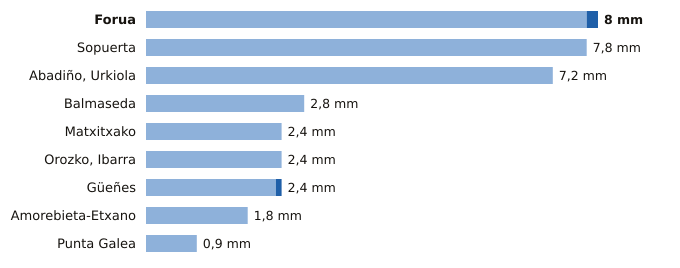

Source data for this figure (header and first rows):
estacion, provincia, indicativo, mm_6_dias_anteriores, mm_hoy, mm_7_dias, horas_de_hoy
Forua, Bizkaia, 1056K, 7.8, 0.2, 8.0, 8
Sopuerta, Bizkaia, 1083B, 7.8, 0.0, 7.8, 8
Abadiño, Urkiola, Bizkaia, 1069Y, 7.2, 0.0, 7.2, 4
Balmaseda, Bizkaia, 1078C, 2.8, 0.0, 2.8, 7
Matxitxako, Bizkaia, 1057B, 2.4, 0.0, 2.4, 8
Orozko, Ibarra, Bizkaia, 1064L, 2.4, 0.0, 2.4, 8
Güeñes, Bizkaia, 1078I, 2.3, 0.1, 2.4, 8
Amorebieta-Etxano, Bizkaia, 1074C, 1.8, 0.0, 1.8, 8
Punta Galea, Bizkaia, 1059X, 0.9, 0.0, 0.9, 8
